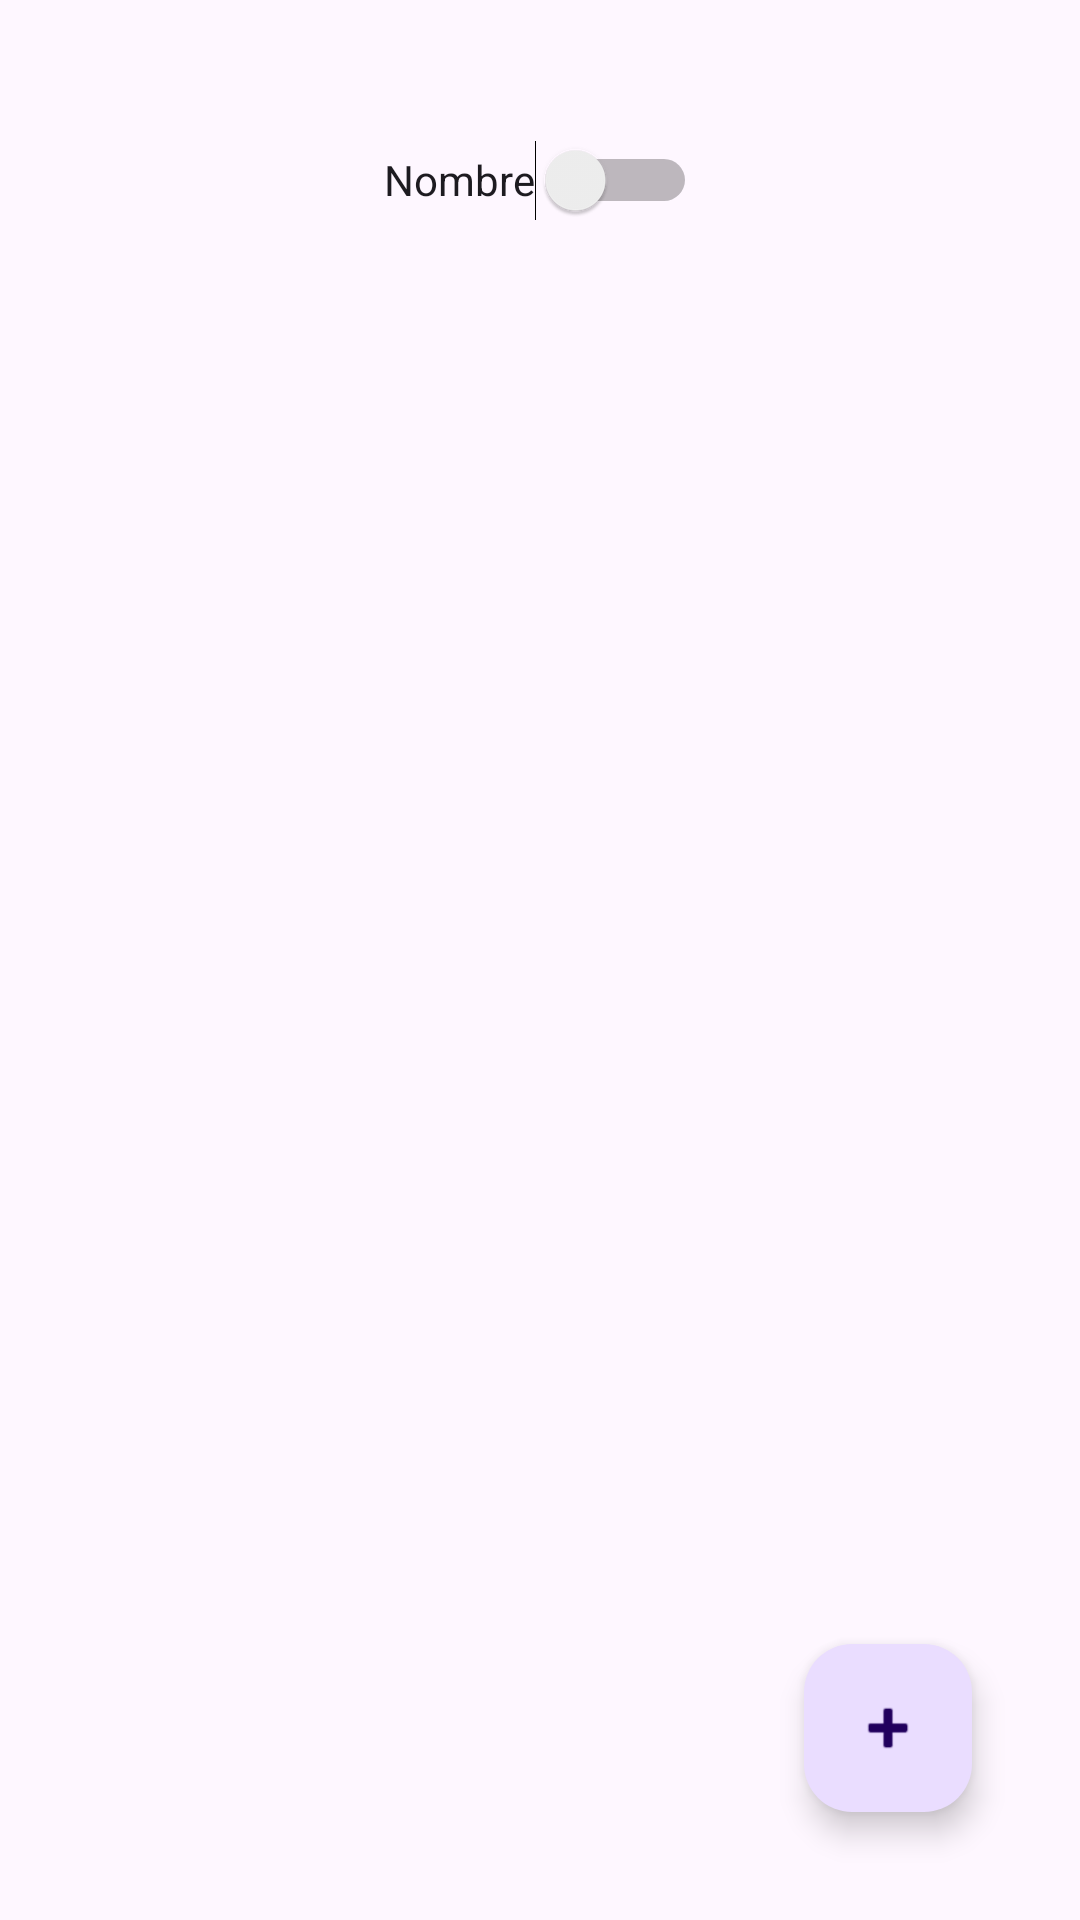

Android layout source for this screen:
<!-- AndroidManifest.xml: application theme Theme.PracticaCliente -->
<!-- res/layout/activity_main.xml -->
<?xml version="1.0" encoding="utf-8"?>
<androidx.constraintlayout.widget.ConstraintLayout xmlns:android="http://schemas.android.com/apk/res/android"
    xmlns:app="http://schemas.android.com/apk/res-auto"
    xmlns:tools="http://schemas.android.com/tools"
    android:id="@+id/main"
    android:layout_width="match_parent"
    android:layout_height="match_parent"
    tools:context=".MainActivity">

    <Switch
        android:id="@+id/cambiarOrdenacion"
        android:layout_width="wrap_content"
        android:layout_height="48dp"
        android:layout_marginTop="36dp"
        android:text="Nombre"
        app:layout_constraintEnd_toEndOf="parent"
        app:layout_constraintStart_toStartOf="parent"
        app:layout_constraintTop_toTopOf="parent" />

    <androidx.recyclerview.widget.RecyclerView
        android:id="@+id/recyclerView"
        android:layout_width="412dp"
        android:layout_height="627dp"
        android:layout_marginStart="1dp"
        android:layout_marginEnd="1dp"
        android:layout_marginBottom="1dp"
        app:layout_constraintBottom_toBottomOf="parent"
        app:layout_constraintEnd_toEndOf="parent"
        app:layout_constraintHorizontal_bias="0.0"
        app:layout_constraintStart_toStartOf="parent"
        app:layout_constraintTop_toBottomOf="@+id/cambiarOrdenacion"
        app:layout_constraintVertical_bias="1.0" />

    <com.google.android.material.floatingactionbutton.FloatingActionButton
        android:id="@+id/addPersonaje"
        android:layout_width="wrap_content"
        android:layout_height="wrap_content"
        android:layout_marginEnd="36dp"
        android:layout_marginBottom="36dp"
        android:clickable="true"
        app:layout_constraintBottom_toBottomOf="parent"
        app:layout_constraintEnd_toEndOf="parent"
        app:srcCompat="@android:drawable/ic_input_add" />
</androidx.constraintlayout.widget.ConstraintLayout>
<!-- resources referenced by this layout -->
<resources>
  <style name="Theme.PracticaCliente" parent="Base.Theme.PracticaCliente" />
  <style name="Base.Theme.PracticaCliente" parent="Theme.Material3.DayNight.NoActionBar">
          
          
      </style>
</resources>
